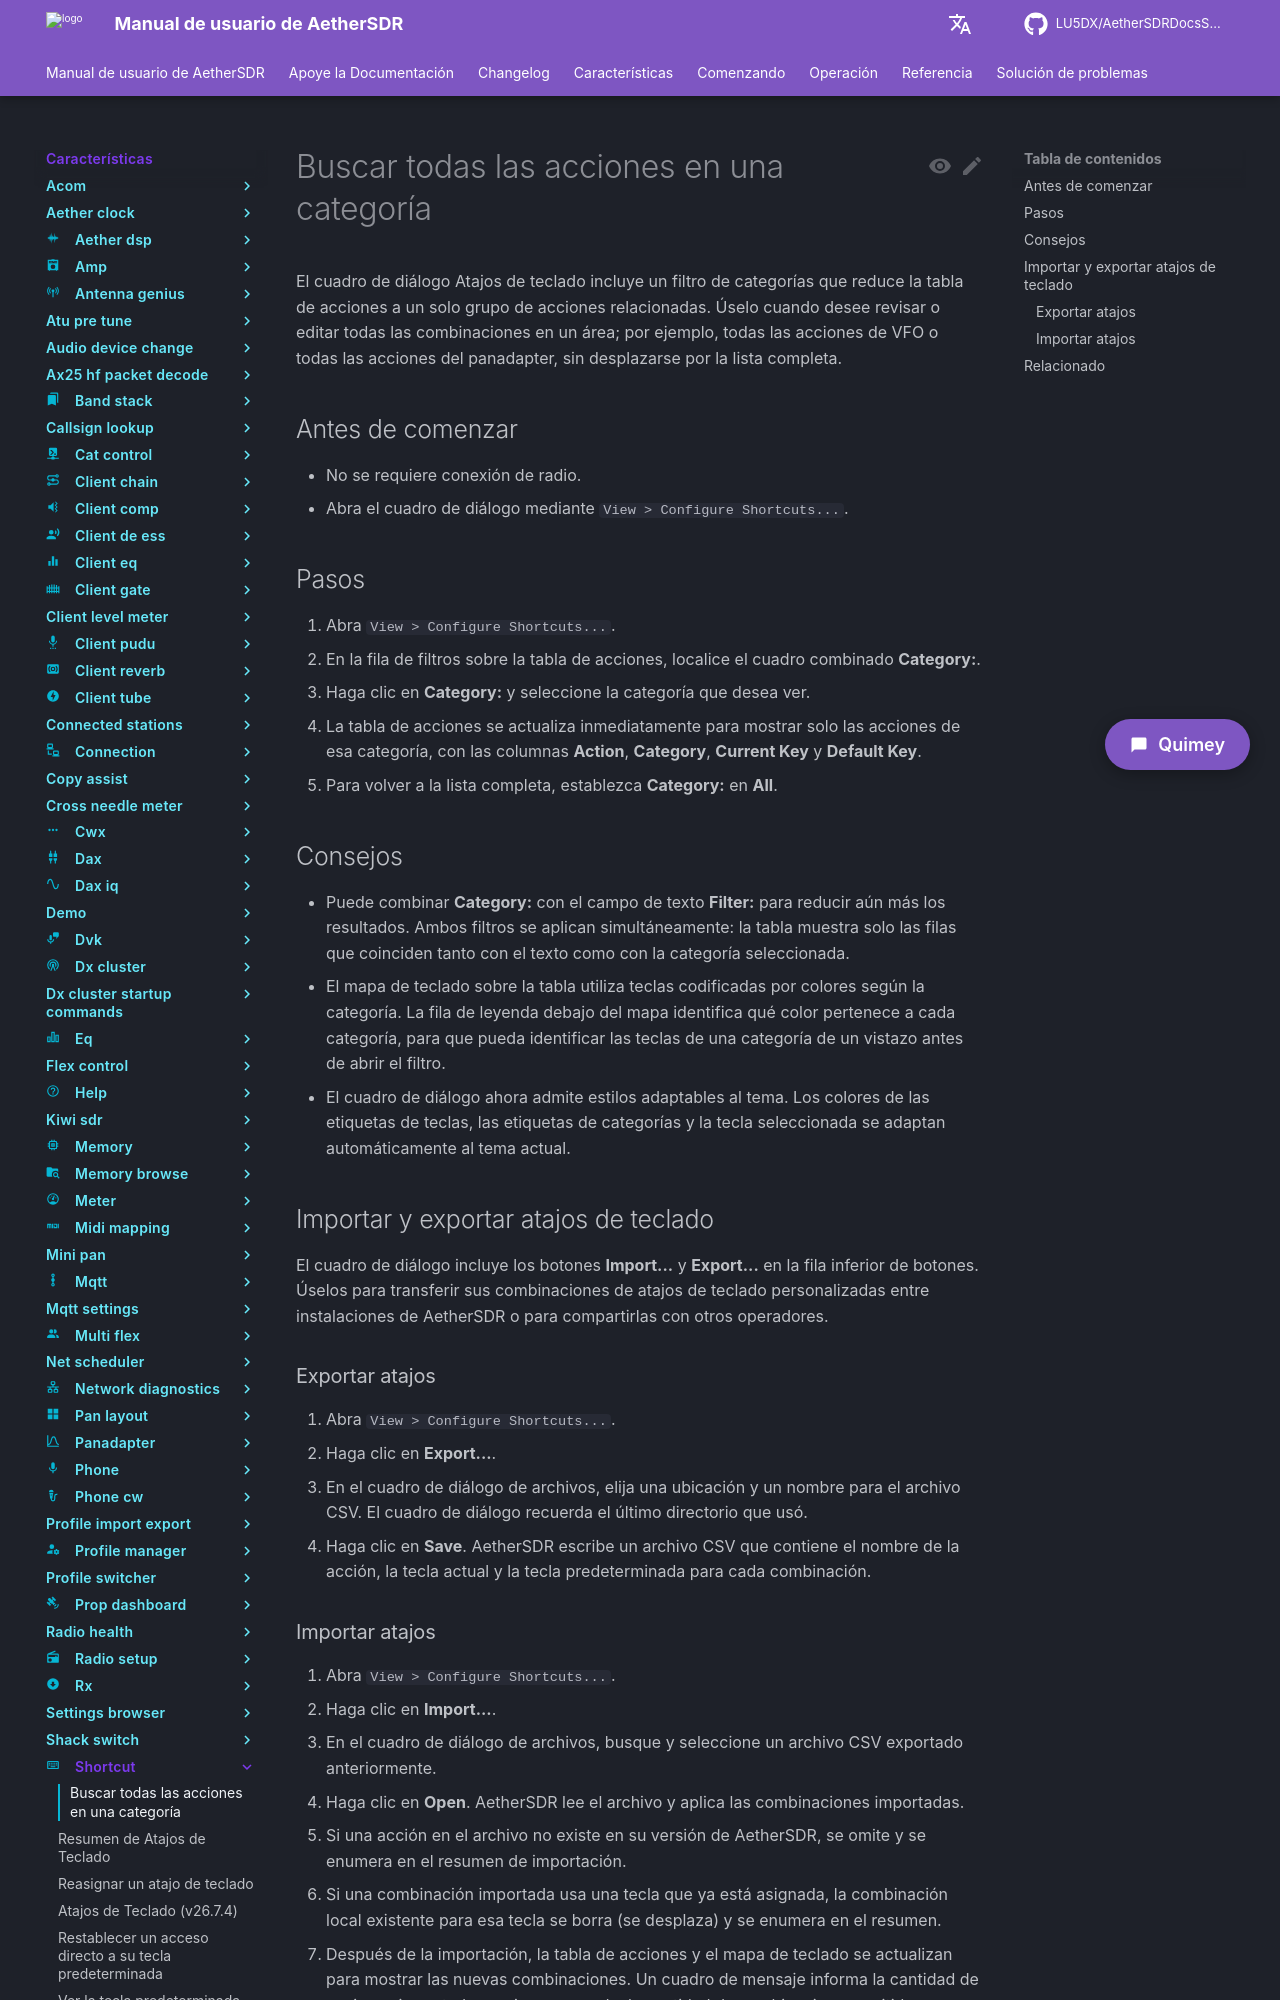

repository: LU5DX/AetherSDRDocsSpanish · page: 26.8.4/features/shortcut/find-all-actions-in-a-category/index.html · generator: mkdocs

# Buscar todas las acciones en una categoría

El cuadro de diálogo Atajos de teclado incluye un filtro de categorías que reduce la tabla de acciones a un solo grupo de acciones relacionadas. Úselo cuando desee revisar o editar todas las combinaciones en un área; por ejemplo, todas las acciones de VFO o todas las acciones del panadapter, sin desplazarse por la lista completa.

## Antes de comenzar

- No se requiere conexión de radio.
- Abra el cuadro de diálogo mediante `View > Configure Shortcuts...`.

## Pasos

1. Abra `View > Configure Shortcuts...`.
2. En la fila de filtros sobre la tabla de acciones, localice el cuadro combinado **Category:**.
3. Haga clic en **Category:** y seleccione la categoría que desea ver.
4. La tabla de acciones se actualiza inmediatamente para mostrar solo las acciones de esa categoría, con las columnas **Action**, **Category**, **Current Key** y **Default Key**.
5. Para volver a la lista completa, establezca **Category:** en **All**.

## Consejos

- Puede combinar **Category:** con el campo de texto **Filter:** para reducir aún más los resultados. Ambos filtros se aplican simultáneamente: la tabla muestra solo las filas que coinciden tanto con el texto como con la categoría seleccionada.
- El mapa de teclado sobre la tabla utiliza teclas codificadas por colores según la categoría. La fila de leyenda debajo del mapa identifica qué color pertenece a cada categoría, para que pueda identificar las teclas de una categoría de un vistazo antes de abrir el filtro.
- El cuadro de diálogo ahora admite estilos adaptables al tema. Los colores de las etiquetas de teclas, las etiquetas de categorías y la tecla seleccionada se adaptan automáticamente al tema actual.

## Importar y exportar atajos de teclado

El cuadro de diálogo incluye los botones **Import...** y **Export...** en la fila inferior de botones. Úselos para transferir sus combinaciones de atajos de teclado personalizadas entre instalaciones de AetherSDR o para compartirlas con otros operadores.

### Exportar atajos

1. Abra `View > Configure Shortcuts...`.
2. Haga clic en **Export...**.
3. En el cuadro de diálogo de archivos, elija una ubicación y un nombre para el archivo CSV. El cuadro de diálogo recuerda el último directorio que usó.
4. Haga clic en **Save**. AetherSDR escribe un archivo CSV que contiene el nombre de la acción, la tecla actual y la tecla predeterminada para cada combinación.
